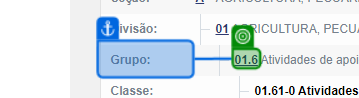
Task: Estrutura Empresarial Robótica
Workflow: FluxoSecaoADivisao01

Step 1: get-text from the link in window 'IBGE | Concla | Busca online' (chrome.exe)

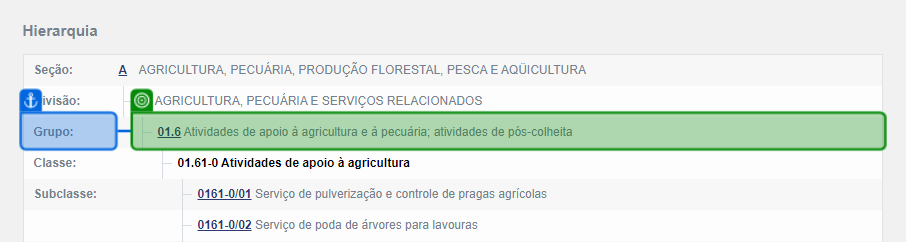
Step 2: get-text from the table cell in window 'IBGE | Concla | Busca online' (chrome.exe)

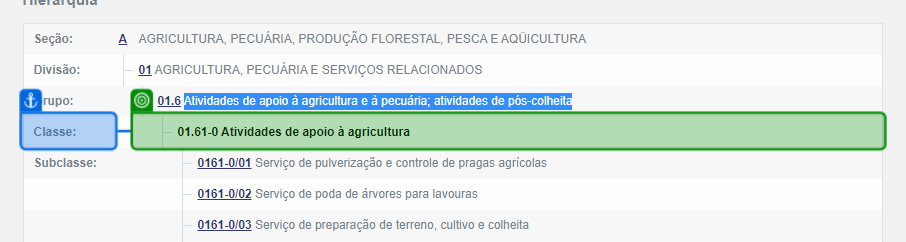
Step 3: get-text from the table cell in window 'IBGE | Concla | Busca online' (chrome.exe)

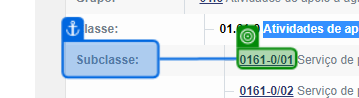
Step 4: get-text from the link in window 'IBGE | Concla | Busca online' (chrome.exe)

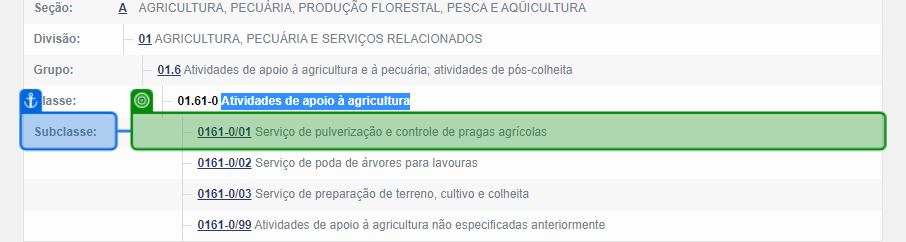
Step 5: get-text from the table cell in window 'IBGE | Concla | Busca online' (chrome.exe)

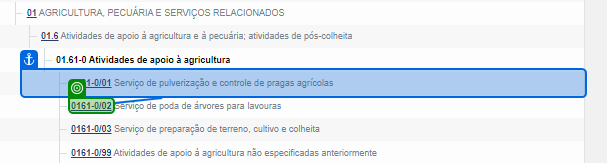
Step 6: get-text from the link in window 'IBGE | Concla | Busca online' (chrome.exe)

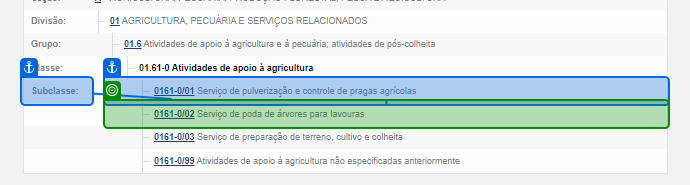
Step 7: get-text from the table cell in window 'IBGE | Concla | Busca online' (chrome.exe)

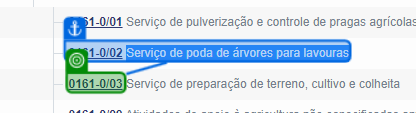
Step 8: get-text from the link in window 'IBGE | Concla | Busca online' (chrome.exe)

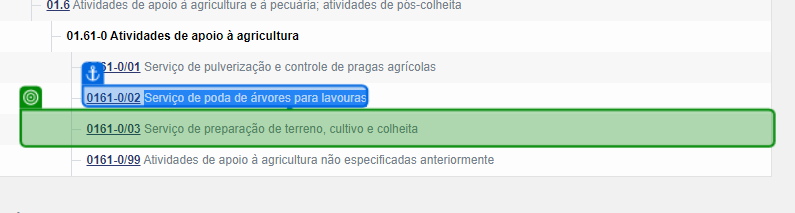
Step 9: get-text from the table cell in window 'IBGE | Concla | Busca online' (chrome.exe)

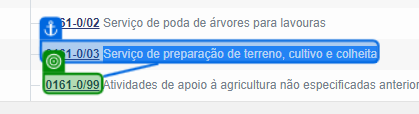
Step 10: get-text from the link in window 'IBGE | Concla | Busca online' (chrome.exe)

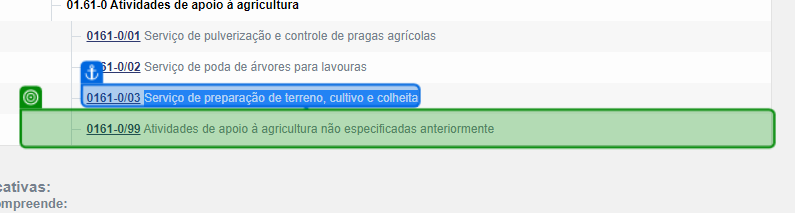
Step 11: get-text from the table cell in window 'IBGE | Concla | Busca online' (chrome.exe)

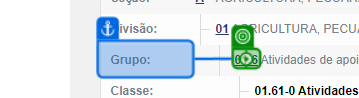
Step 12: click on the link in window 'IBGE | Concla | Busca online' (chrome.exe)

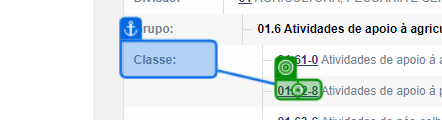
Step 13: click on the link in window 'IBGE | Concla | Busca online' (chrome.exe)

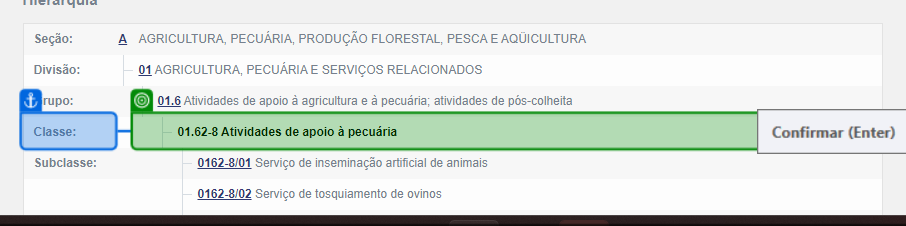
Step 14: get-text from the table cell in window 'IBGE | Concla | Busca online' (chrome.exe)

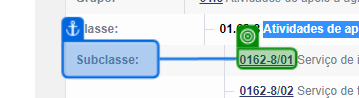
Step 15: get-text from the link in window 'IBGE | Concla | Busca online' (chrome.exe)

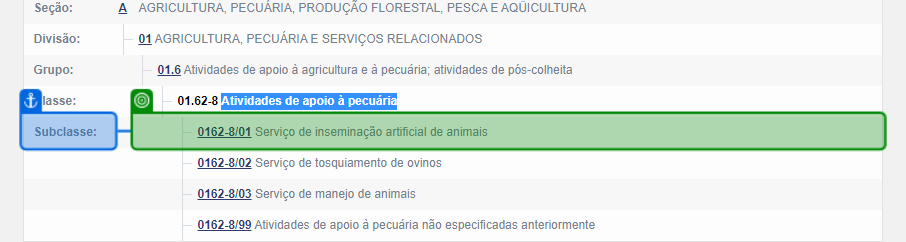
Step 16: get-text from the table cell in window 'IBGE | Concla | Busca online' (chrome.exe)

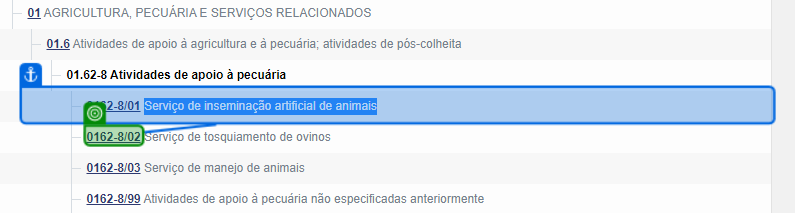
Step 17: get-text from the link in window 'IBGE | Concla | Busca online' (chrome.exe)

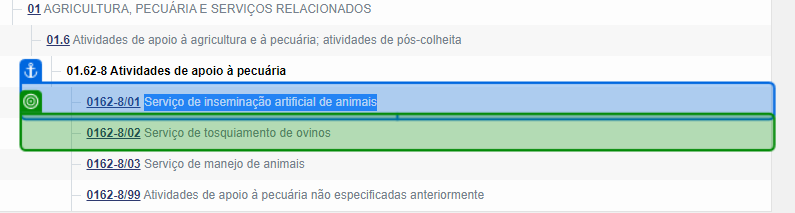
Step 18: get-text from the table cell in window 'IBGE | Concla | Busca online' (chrome.exe)

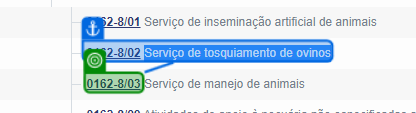
Step 19: get-text from the link in window 'IBGE | Concla | Busca online' (chrome.exe)

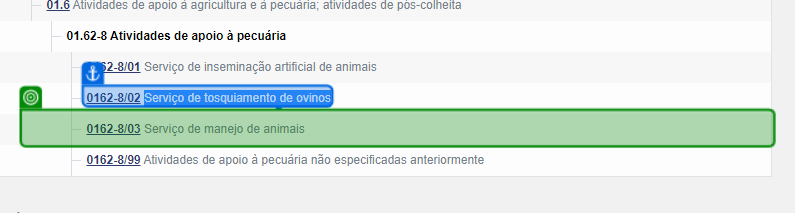
Step 20: get-text from the table cell in window 'IBGE | Concla | Busca online' (chrome.exe)

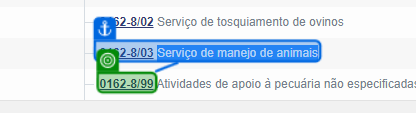
Step 21: get-text from the link in window 'IBGE | Concla | Busca online' (chrome.exe)

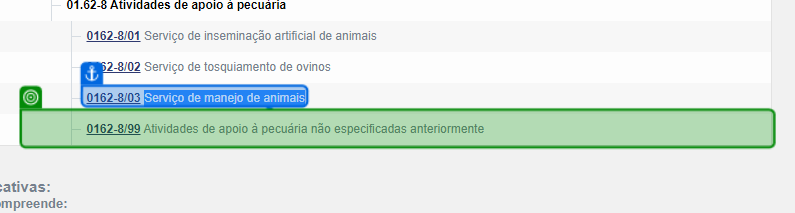
Step 22: get-text from the table cell in window 'IBGE | Concla | Busca online' (chrome.exe)

Step 23: click on the link in window 'IBGE | Concla | Busca online' (chrome.exe) (same screen as step 12)

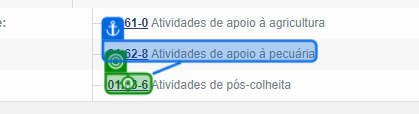
Step 24: click on the link in window 'IBGE | Concla | Busca online' (chrome.exe)

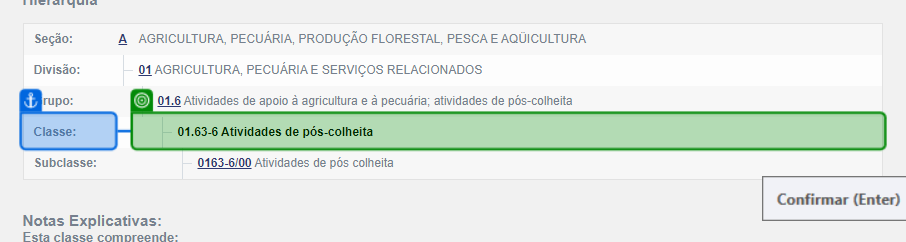
Step 25: get-text from the table cell in window 'IBGE | Concla | Busca online' (chrome.exe)
